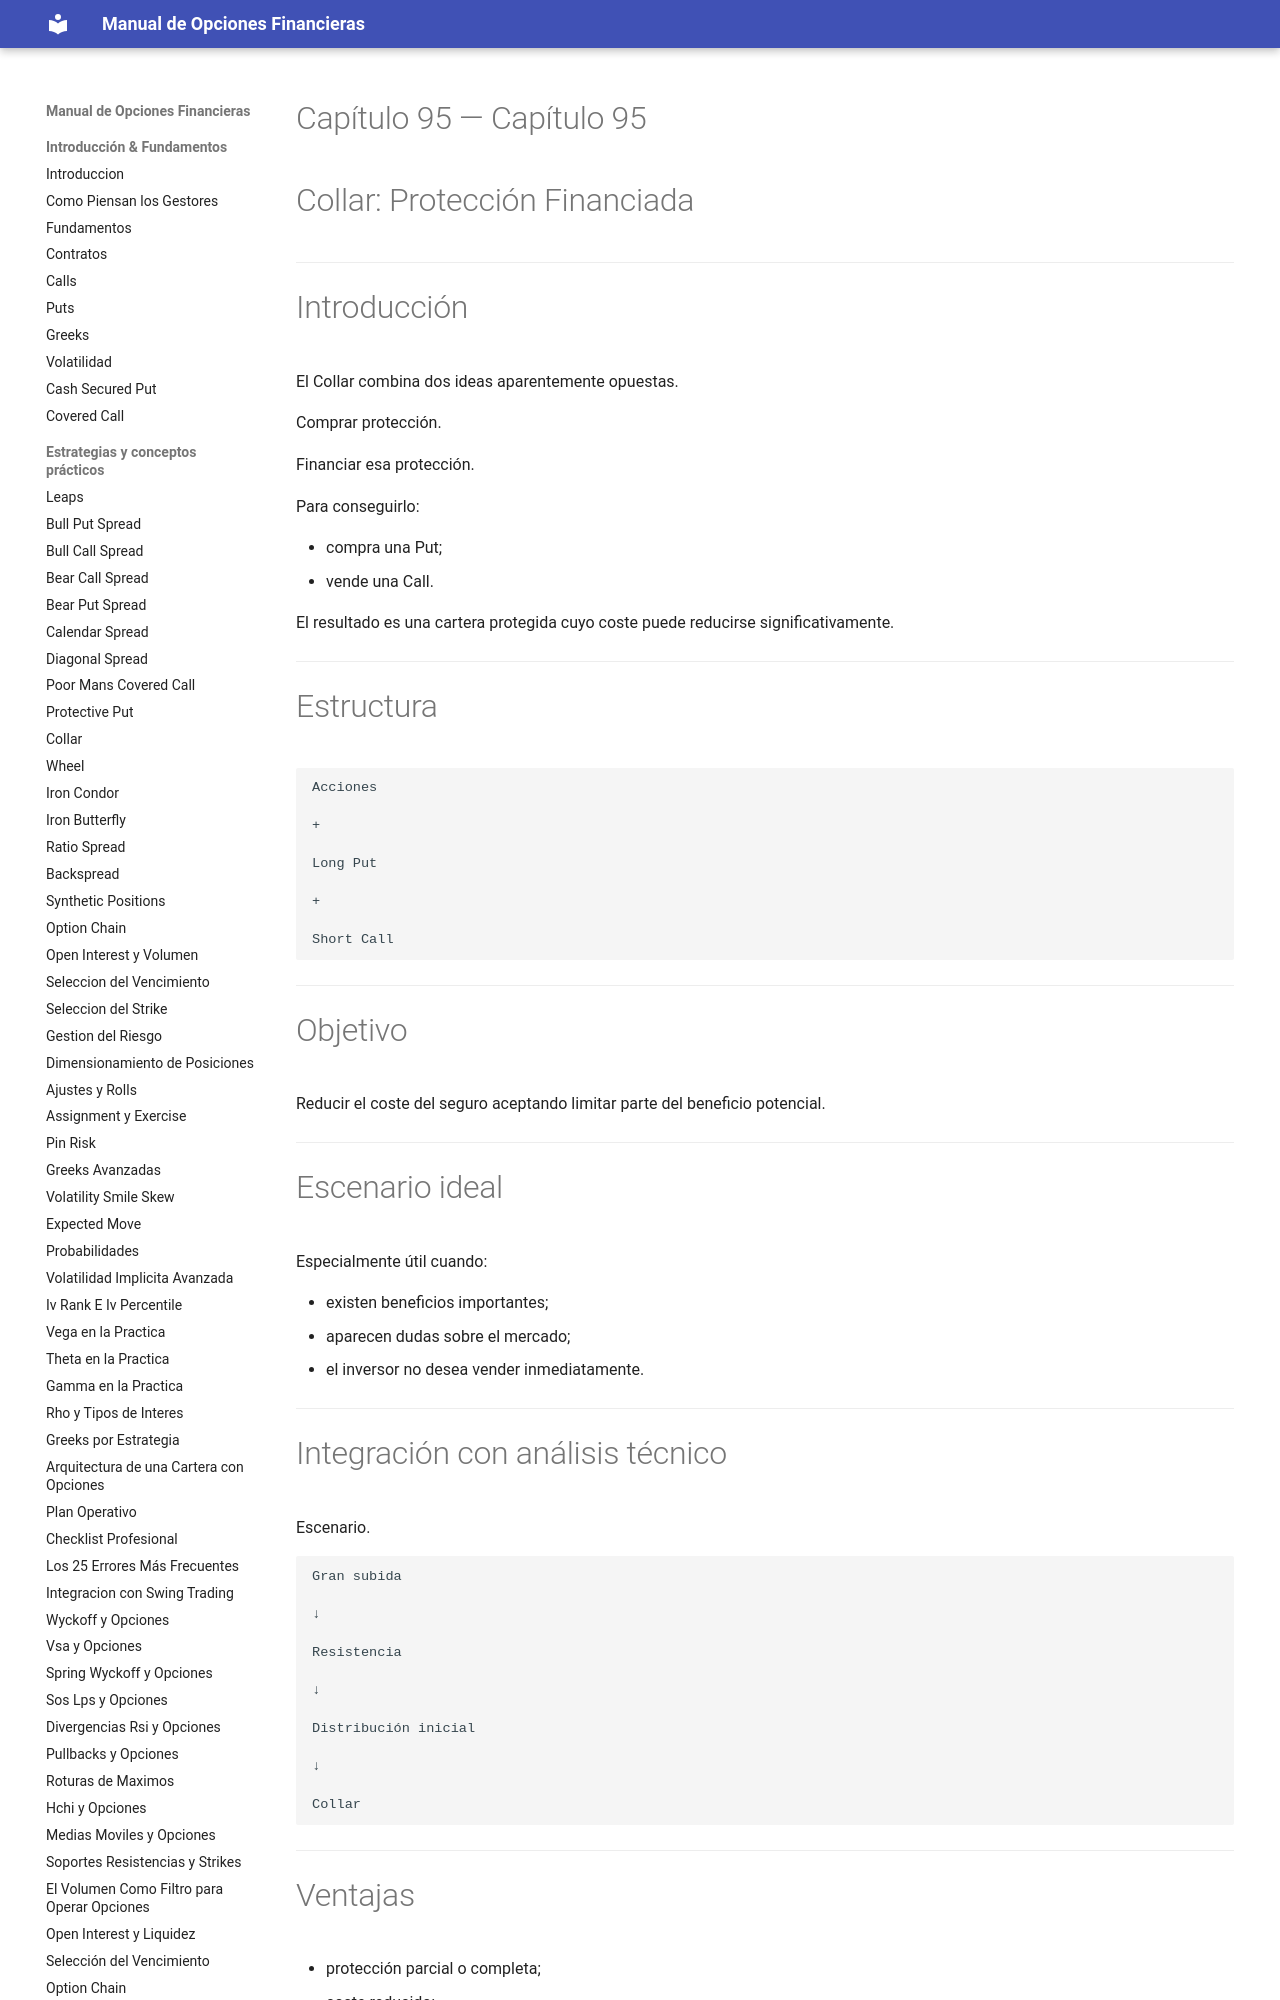

repository: juanahs/opciones-financieras · page: 95-collar-avanzado/index.html · generator: mkdocs

---
description: ""
date: 2026-09-21
tags: []
draft: false
title: "Capítulo 95 — Collar: Protección Financiada"

---

# Capítulo 95 — Collar: Protección Financiada



---

# Introducción

El Collar combina dos ideas aparentemente opuestas.

Comprar protección.

Financiar esa protección.

Para conseguirlo:

- compra una Put;
- vende una Call.
